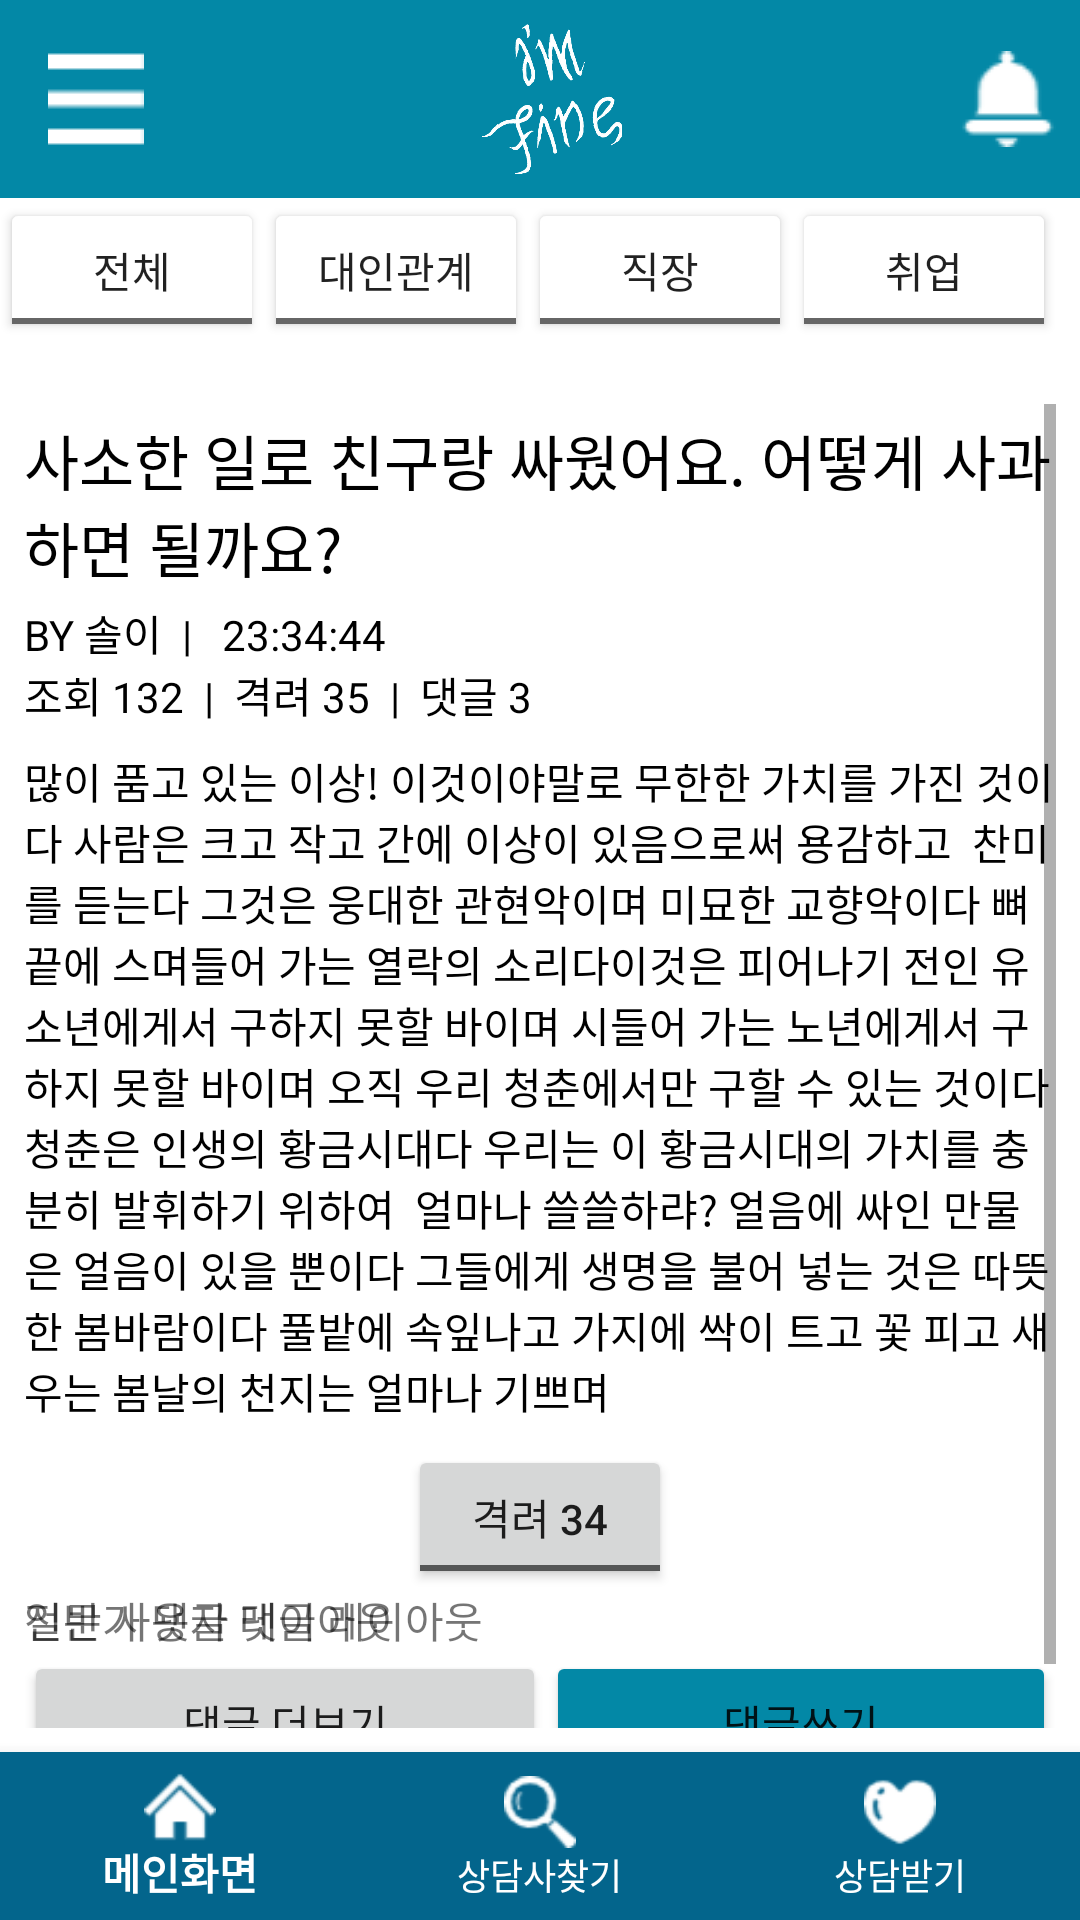

Here is an Android app screen rendered from its layout file. Give the layout XML and the strings, colors and styles it references.
<!-- AndroidManifest.xml: application theme AppTheme -->
<!-- res/layout/activity_checkpost.xml -->
<?xml version="1.0" encoding="utf-8"?>
<androidx.drawerlayout.widget.DrawerLayout xmlns:android="http://schemas.android.com/apk/res/android"
                                        xmlns:app="http://schemas.android.com/apk/res-auto" android:orientation="vertical"
                                        android:layout_width="match_parent"
                                        android:layout_height="match_parent"
                                        android:id="@+id/drawerL_checkPost">


    <LinearLayout android:background="@android:color/background_light" android:layout_width="match_parent" android:layout_height="match_parent"
                  android:orientation="vertical" >
        <androidx.appcompat.widget.Toolbar
                android:layout_width="match_parent"
                android:layout_height="wrap_content"
                android:background="@color/main"
                android:theme="?attr/actionBarTheme"
                android:minHeight="?attr/actionBarSize" android:id="@+id/toolbar_checkPost">

            <LinearLayout android:background="@android:color/transparent" android:layout_margin="8dp" android:layout_width="match_parent" android:layout_height="wrap_content" android:orientation="horizontal">
                <ImageView
                        android:background="@android:color/transparent"
                        android:id="@+id/ic_toolbar_menu_check_post"
                        android:layout_gravity="center"
                        android:layout_width="wrap_content"
                        android:layout_height="wrap_content"
                        android:src="@drawable/menu"/>
                <ImageView
                        android:id="@+id/ic_toolbar_logo"
                        android:layout_width="317dp" android:layout_height="50dp"
                        android:layout_weight="1"
                        android:background="@android:color/transparent"
                        android:src="@drawable/imfine_white"
                        android:layout_gravity="center_horizontal"/>
                <ImageView
                        android:background="@android:color/transparent"
                        android:id="@+id/ic_toolbar_alarm"
                        android:layout_width="wrap_content"
                        android:layout_height="wrap_content"
                        android:layout_gravity="center"
                        android:src="@drawable/bell"/>
            </LinearLayout>

        </androidx.appcompat.widget.Toolbar>



        <LinearLayout
                android:orientation="horizontal"
                android:layout_width="match_parent"
                android:layout_height="wrap_content">
            <ToggleButton android:layout_width="wrap_content" android:layout_height="wrap_content" android:backgroundTint="@color/wood" android:textOn="전체" android:textOff="전체" />
            <ToggleButton android:layout_width="wrap_content" android:layout_height="wrap_content" android:backgroundTint="@color/wood" android:textOn="대인관계" android:textOff="대인관계"/>
            <ToggleButton android:layout_width="wrap_content" android:layout_height="wrap_content" android:backgroundTint="@color/wood" android:textOn="직장" android:textOff="직장"/>
            <ToggleButton android:layout_width="wrap_content" android:layout_height="wrap_content" android:backgroundTint="@color/wood" android:textOn="취업" android:textOff="취업"/>
            <ToggleButton android:layout_width="wrap_content" android:layout_height="wrap_content" android:backgroundTint="@color/wood" android:textOn="학업" android:textOff="학업"/>
        </LinearLayout>


        <ScrollView
                android:layout_width="match_parent"
                android:layout_height="wrap_content"
                android:layout_weight="1"
                android:layout_margin="8dp">
            <LinearLayout android:layout_width="match_parent" android:layout_height="match_parent"
                          android:orientation="vertical">
                <TextView
                        android:textColor="@android:color/black"
                        android:id="@+id/text_checkPost_title"
                        android:textSize="20dp"
                        android:layout_width="match_parent"
                        android:layout_height="wrap_content"
                        android:layout_marginVertical="4dp"
                        android:text="사소한 일로 친구랑 싸웠어요. 어떻게 사과하면 될까요?"/>
                <TextView
                        android:textColor="@android:color/black"
                        android:layout_width="wrap_content"
                        android:layout_height="wrap_content"
                        android:text="BY 솔이  |   23:34:44"/>
                <TextView
                        android:textColor="@android:color/black"
                        android:layout_width="wrap_content"
                        android:layout_height="wrap_content"
                        android:text="조회 132  |  격려 35  |  댓글 3"/>

                <TextView

                        android:textColor="@android:color/black"
                        android:layout_marginVertical="8dp"
                        android:layout_width="match_parent"
                        android:layout_height="wrap_content"
                        android:text="많이 품고 있는 이상! 이것이야말로 무한한 가치를 가진 것이다 사람은 크고 작고 간에 이상이 있음으로써 용감하고

찬미를 듣는다 그것은 웅대한 관현악이며 미묘한 교향악이다 뼈 끝에 스며들어 가는 열락의 소리다이것은 피어나기 전인 유소년에게서 구하지 못할 바이며 시들어 가는 노년에게서 구하지 못할 바이며 오직 우리 청춘에서만 구할 수 있는 것이다 청춘은 인생의 황금시대다 우리는 이 황금시대의 가치를 충분히 발휘하기 위하여

얼마나 쓸쓸하랴? 얼음에 싸인 만물은 얼음이 있을 뿐이다 그들에게 생명을 불어 넣는 것은 따뜻한 봄바람이다 풀밭에 속잎나고 가지에 싹이 트고 꽃 피고 새 우는 봄날의 천지는 얼마나 기쁘며"/>

                <ToggleButton
                        android:layout_gravity="center_horizontal"
                        android:layout_width="wrap_content"
                        android:layout_height="wrap_content"
                        android:textOn="격려 35"
                        android:textOff="격려 34"/>

                <TabHost android:layout_width="match_parent" android:layout_height="wrap_content">
                    <LinearLayout android:layout_width="match_parent" android:layout_height="match_parent"
                                  android:orientation="vertical">
                        <TabWidget android:id="@android:id/tabs" android:layout_width="match_parent" android:layout_height="wrap_content"/>
                        <FrameLayout android:id="@android:id/tabcontent" android:layout_width="match_parent"
                                     android:layout_height="match_parent">
                            <android.support.constraint.ConstraintLayout android:id="@+id/text_checkPost_tab_content1" android:layout_width="match_parent"
                                                                         android:layout_height="match_parent">
                                <TextView app:layout_constraintTop_toTopOf="parent" app:layout_constraintStart_toStartOf="parent" android:text="전문가 댓글 레이아웃" android:layout_width="match_parent" android:layout_height="wrap_content"/>
                            </android.support.constraint.ConstraintLayout>
                            <android.support.constraint.ConstraintLayout android:id="@+id/text_checkPost_tab_content2" android:layout_width="match_parent"
                                                                         android:layout_height="match_parent">
                                <TextView app:layout_constraintTop_toTopOf="parent" app:layout_constraintStart_toStartOf="parent" android:text="일반 사용자 댓글 레이아웃" android:layout_width="match_parent" android:layout_height="wrap_content"/>
                            </android.support.constraint.ConstraintLayout>


                        </FrameLayout>


                    </LinearLayout>

                </TabHost>

                <LinearLayout android:layout_width="match_parent" android:layout_height="wrap_content">
                    <Button android:layout_weight="1" android:layout_width="wrap_content" android:layout_height="wrap_content" android:text="댓글 더보기"/>
                    <Button android:layout_weight="1" android:layout_width="wrap_content" android:layout_height="wrap_content" android:text="댓글쓰기" android:backgroundTint="@color/main"/>
                </LinearLayout>

            </LinearLayout>

        </ScrollView>

        <android.support.design.widget.BottomNavigationView
                android:id="@+id/bottom_nav_check_post"
                android:layout_width="match_parent"
                android:layout_height="wrap_content"
                android:background="@color/calmblue"
                app:menu="@menu/menu_bottombar"
                app:itemIconTint="@android:color/background_light"
                app:itemTextColor="@android:color/background_light">

        </android.support.design.widget.BottomNavigationView>




    </LinearLayout>

    <android.support.design.widget.NavigationView
            android:id="@+id/navigation_check_post"

            android:layout_width="wrap_content"
            android:layout_height="match_parent"
            app:menu="@menu/menu_main_nav_drawer"
            android:layout_gravity="start"
    />

</androidx.drawerlayout.widget.DrawerLayout>
<!-- resources referenced by this layout -->
<resources>
  <color name="calmblue">#03658C</color>
  <color name="main">#0388A6</color>
  <!-- drawable bell: png bitmap (drawable-v24, 707 bytes) -->
  <!-- drawable imfine_white: png bitmap (drawable-v24, 35232 bytes) -->
  <!-- drawable menu: png bitmap (drawable-v24, 134 bytes) -->
  <style name="AppTheme" parent="Theme.AppCompat.Light.NoActionBar">
          
  
  
          <item name="colorPrimary">@color/colorPrimary</item>
          <item name="colorPrimaryDark">@color/colorPrimaryDark</item>
          <item name="colorAccent">@color/colorAccent</item>
      </style>
  <color name="colorPrimary">#008577</color>
  <color name="colorPrimaryDark">#00574B</color>
  <color name="colorAccent">#D81B60</color>
</resources>
